Run: headless pygame with SDL's dummy video driver; simulated clock (each Clock.tick advances the game by its frame time, no real sleeping); random seed 0; keys injected as events and as key.get_pressed() state; no mouse input.
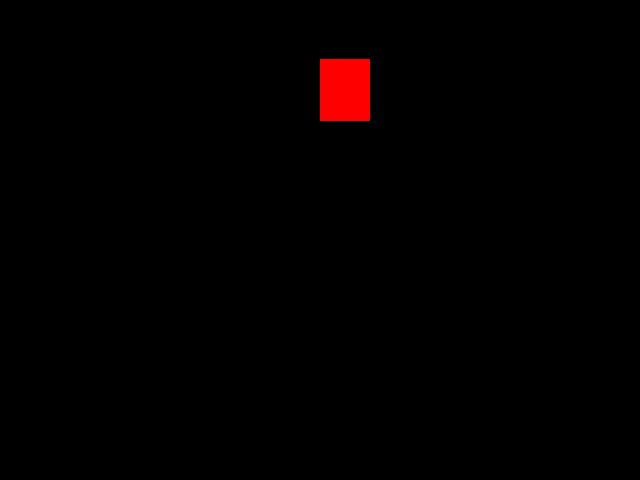
Frame 1 of 4 · flips 1–60 · no input
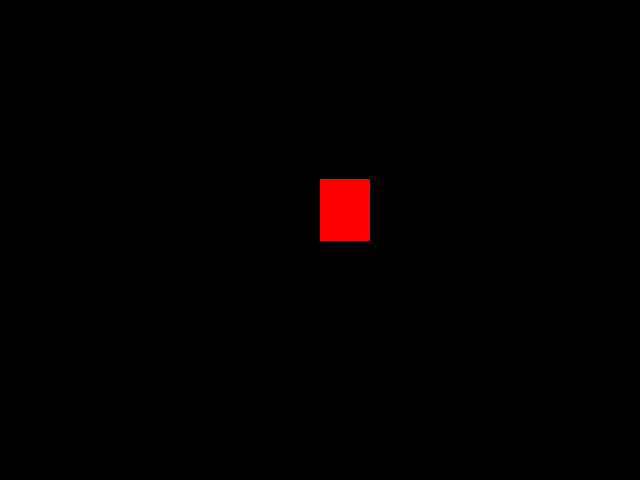
Frame 2 of 4 · flips 61–180 · tapped SPACE, RETURN · held RIGHT (→), D
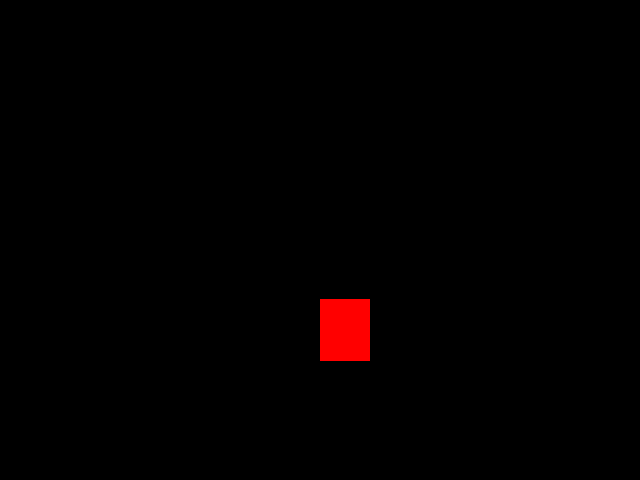
Frame 3 of 4 · flips 181–300 · held DOWN (↓), S
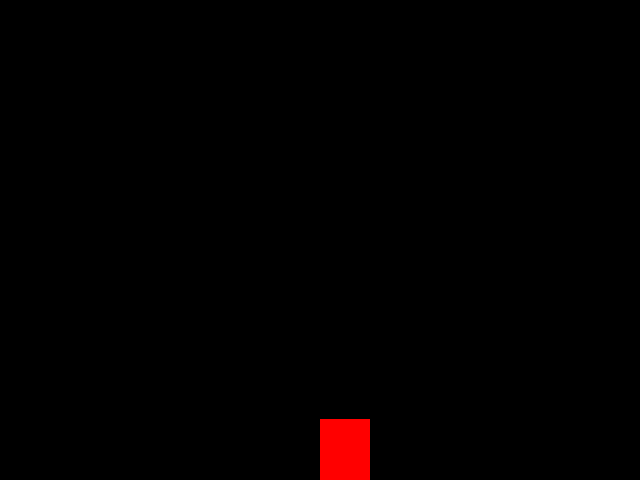
Frame 4 of 4 · flips 301–420 · held LEFT (←), A, UP (↑), W

The pygame program that drew these frames:

import pygame
from pygame.locals import *
from sys import exit

#incializando o pygame
pygame.init()
largura = 640
altura = 480
x = largura / 2
y = 0

tela = pygame.display.set_mode((largura, altura))
pygame.display.set_caption("Jogo da velha")
relogio = pygame.time.Clock()

#loop infinito
while True:
    relogio.tick(80)
    tela.fill((0,0,0))
    for event in pygame.event.get():
        if event.type == QUIT:
            pygame.quit()
            exit()
    pygame.draw.rect(tela, (255, 0, 0), (x, y, 50, 62))
    if y >= altura:
        y = 0

    y = y + 1
    pygame.display.update()
